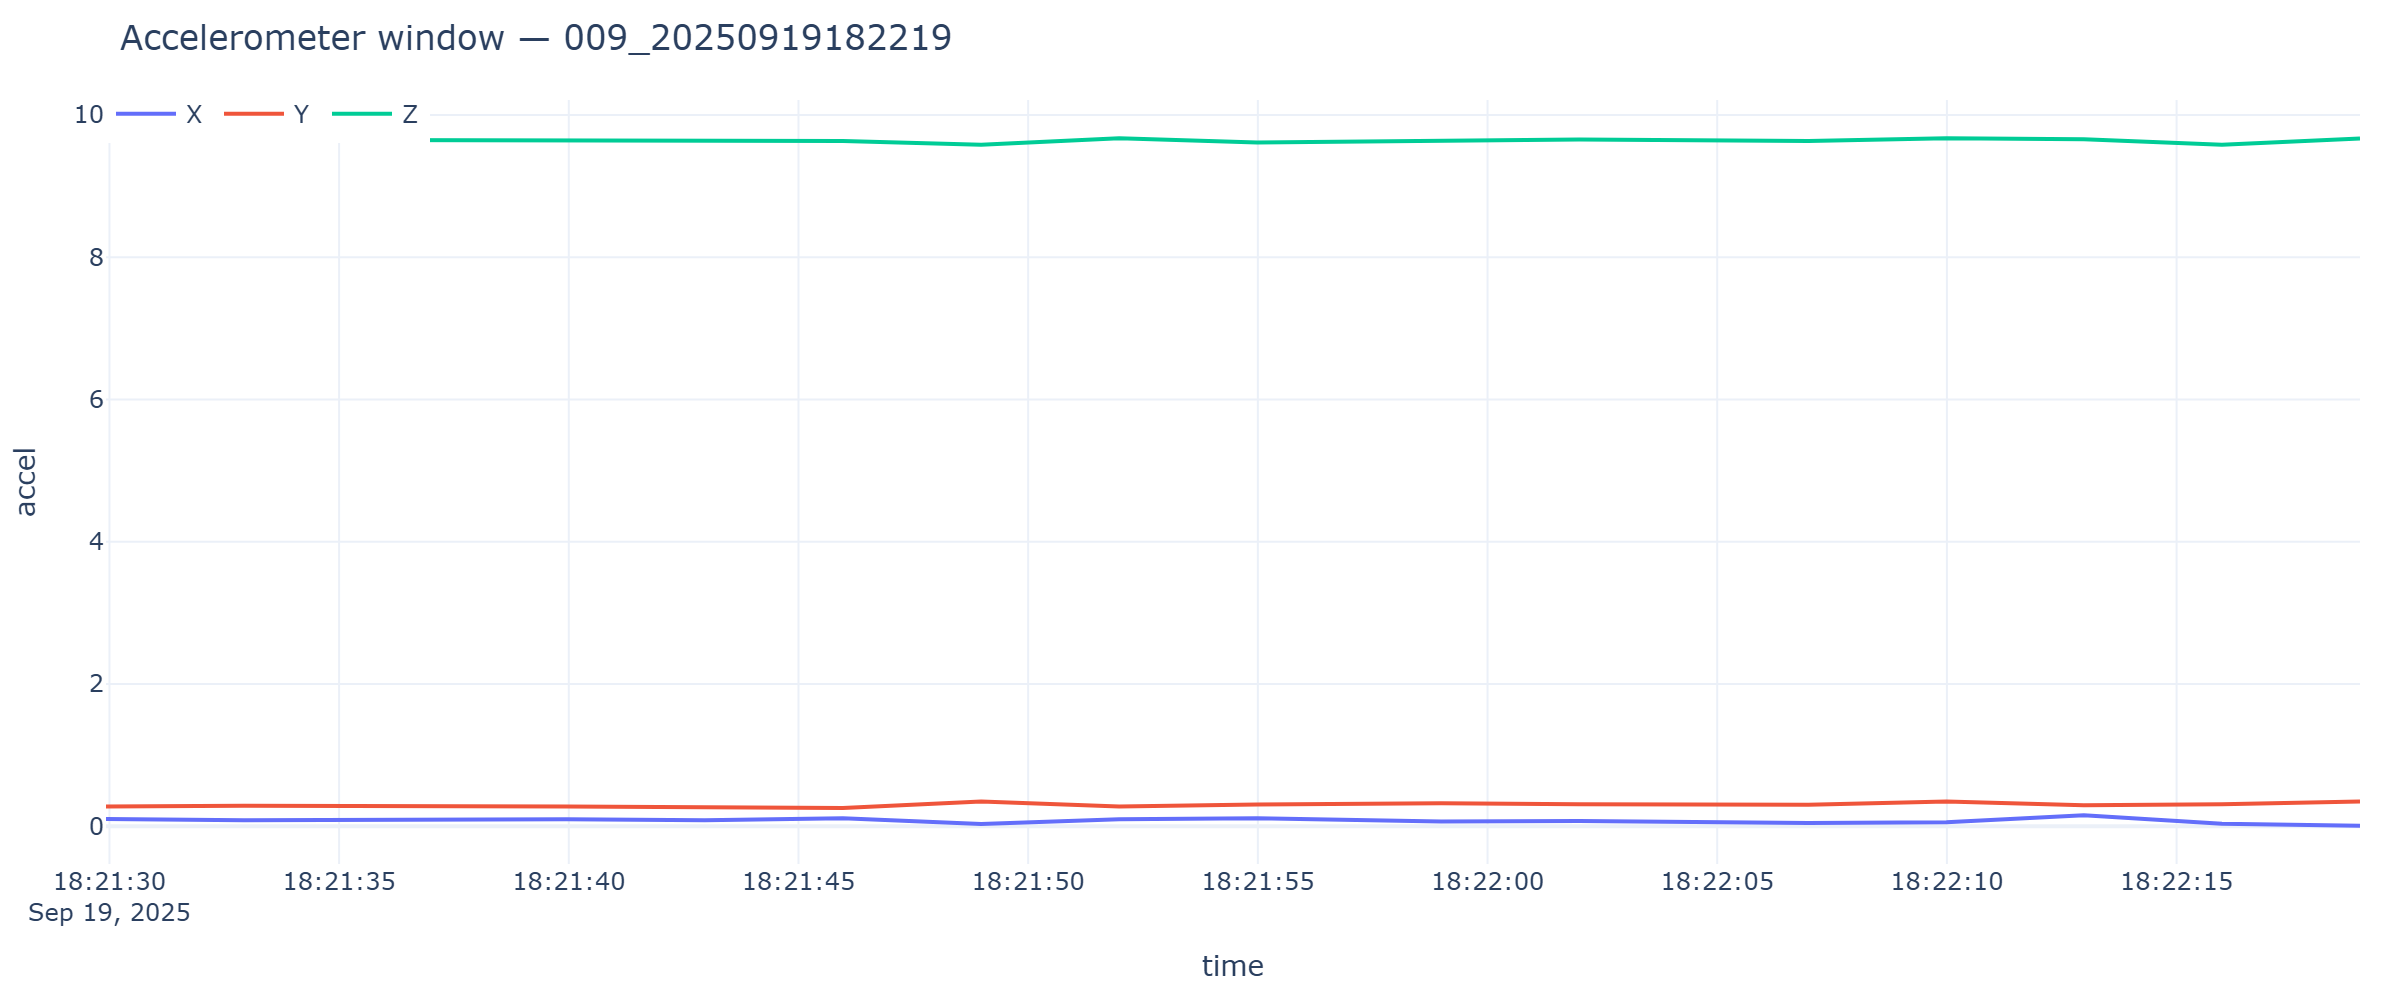

The data file committed next to this chart (first rows):
timestamp, x, y, z
2025-09-19T18:21:29.925, 0.103, 0.2801, 9.658
2025-09-19T18:21:32.932, 0.0838, 0.2897, 9.656
2025-09-19T18:21:39.950, 0.1006, 0.2777, 9.649
2025-09-19T18:21:42.959, 0.0838, 0.2729, 9.646
2025-09-19T18:21:45.966, 0.1125, 0.2562, 9.634
2025-09-19T18:21:48.976, 0.03352, 0.3496, 9.584
2025-09-19T18:21:51.981, 0.1006, 0.2777, 9.675
2025-09-19T18:21:54.983, 0.1149, 0.3065, 9.615
2025-09-19T18:21:58.988, 0.06704, 0.3232, 9.632
2025-09-19T18:22:01.992, 0.07422, 0.3089, 9.656
2025-09-19T18:22:06.984, 0.04549, 0.3017, 9.634
2025-09-19T18:22:09.990, 0.05746, 0.3496, 9.675
2025-09-19T18:22:12.981, 0.1556, 0.2969, 9.661
2025-09-19T18:22:15.987, 0.03591, 0.3112, 9.584
2025-09-19T18:22:18.993, 0.007183, 0.3496, 9.673
